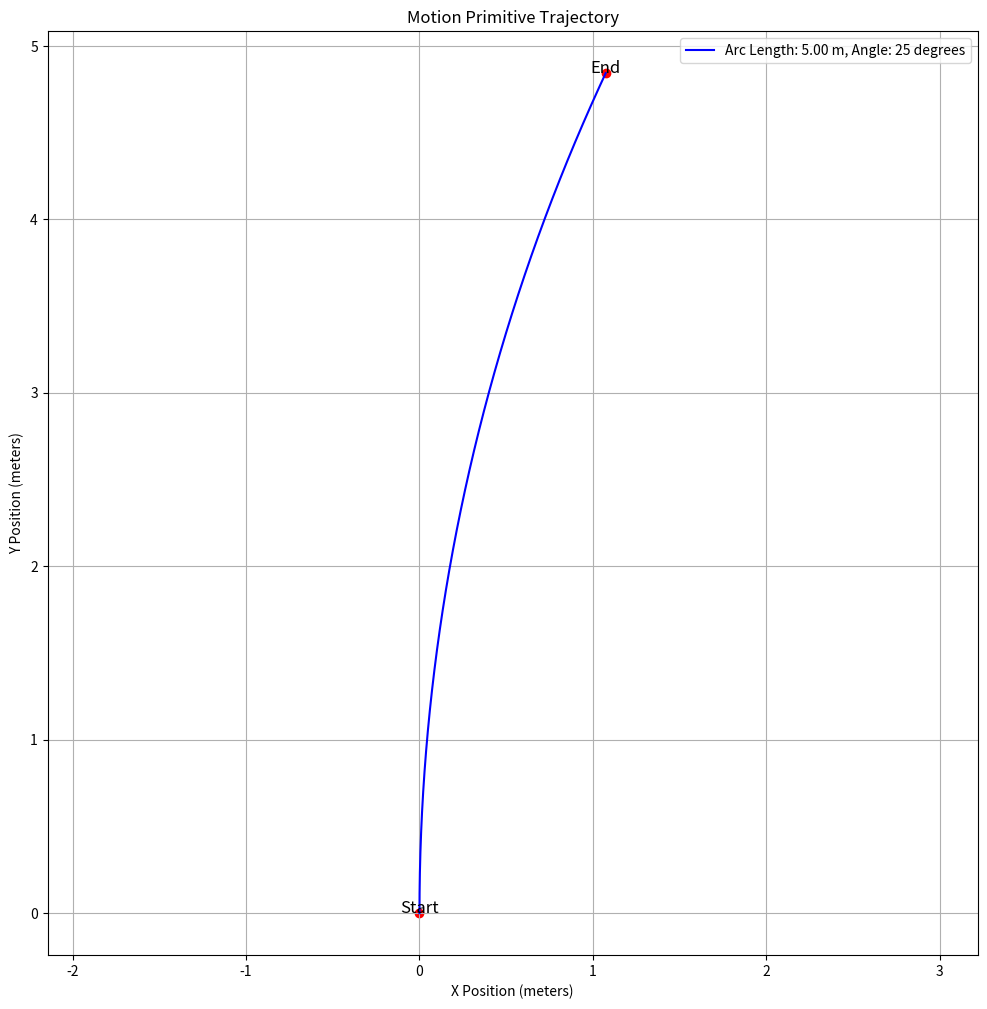
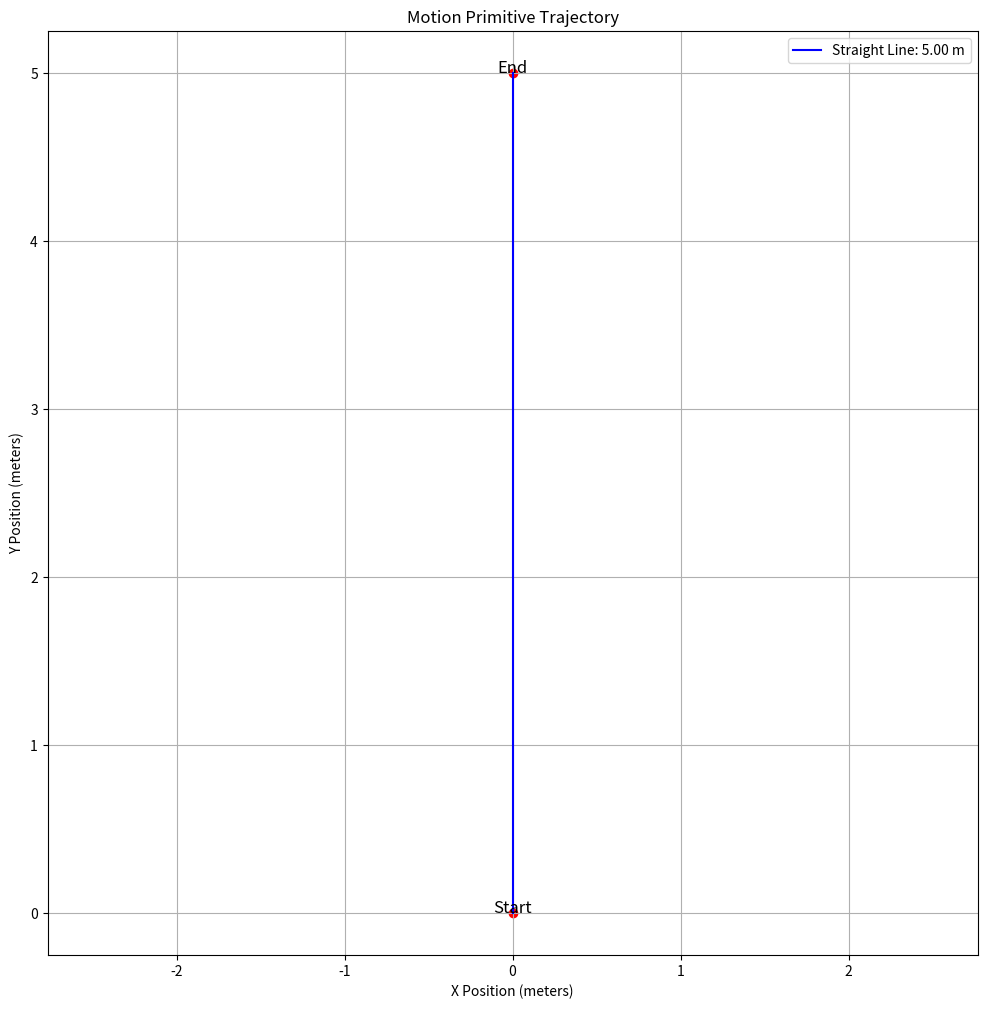

Here is the Python script that generated these plots, in order:
import numpy as np
import matplotlib.pyplot as plt

# Constants for the motion primitive
distance = 5  # in meters
curvature_deg_per_meter = 5  # in degrees per meter

# Function to plot a motion primitive
def plot_motion_primitive(distance, curvature_deg_per_meter):
    # Check if the motion primitive is a straight line (curvature_deg_per_meter == 0)
    if curvature_deg_per_meter == 0:
        # Plot a straight line
        y = np.linspace(0, distance, num=300)
        x = np.zeros_like(y)
        plt.figure(figsize=(12, 12))
        plt.plot(x, y, 'b-', label=f'Straight Line: {distance:.2f} m')
    else:
        # Plot a curved path
        change_in_angle = curvature_deg_per_meter * distance  # Total angle change in degrees
        curvature_rad_per_meter = np.radians(curvature_deg_per_meter)  # Curvature in radians per meter
        radius = 1 / curvature_rad_per_meter  # Radius of the circle

        # Start and end angles of the arc
        start_angle = np.pi  # Start from the top
        end_angle = start_angle - np.radians(change_in_angle)  # End of the arc

        theta = np.linspace(start_angle, end_angle, num=300)
        x = radius * np.cos(theta) + radius  # Shift x by radius to start at (0,0)
        y = radius * np.sin(theta)

        plt.figure(figsize=(12, 12))
        plt.plot(x, y, 'b-', label=f'Arc Length: {distance:.2f} m, Angle: {change_in_angle} degrees')
    
    # Start and end points
    plt.scatter([x[0], x[-1]], [y[0], y[-1]], color='red')
    plt.text(x[0], y[0], "Start", fontsize=12, ha='center')
    plt.text(x[-1], y[-1], "End", fontsize=12, ha='center')

    # Labels and grid
    plt.title('Motion Primitive Trajectory')
    plt.xlabel('X Position (meters)')
    plt.ylabel('Y Position (meters)')
    plt.legend()
    plt.grid(True)
    plt.axis('equal')

    # Show the plot
    plt.show()

# Example usage for curved primitive
plot_motion_primitive(5, 5)

# Example usage for straight primitive
plot_motion_primitive(5, 0)
